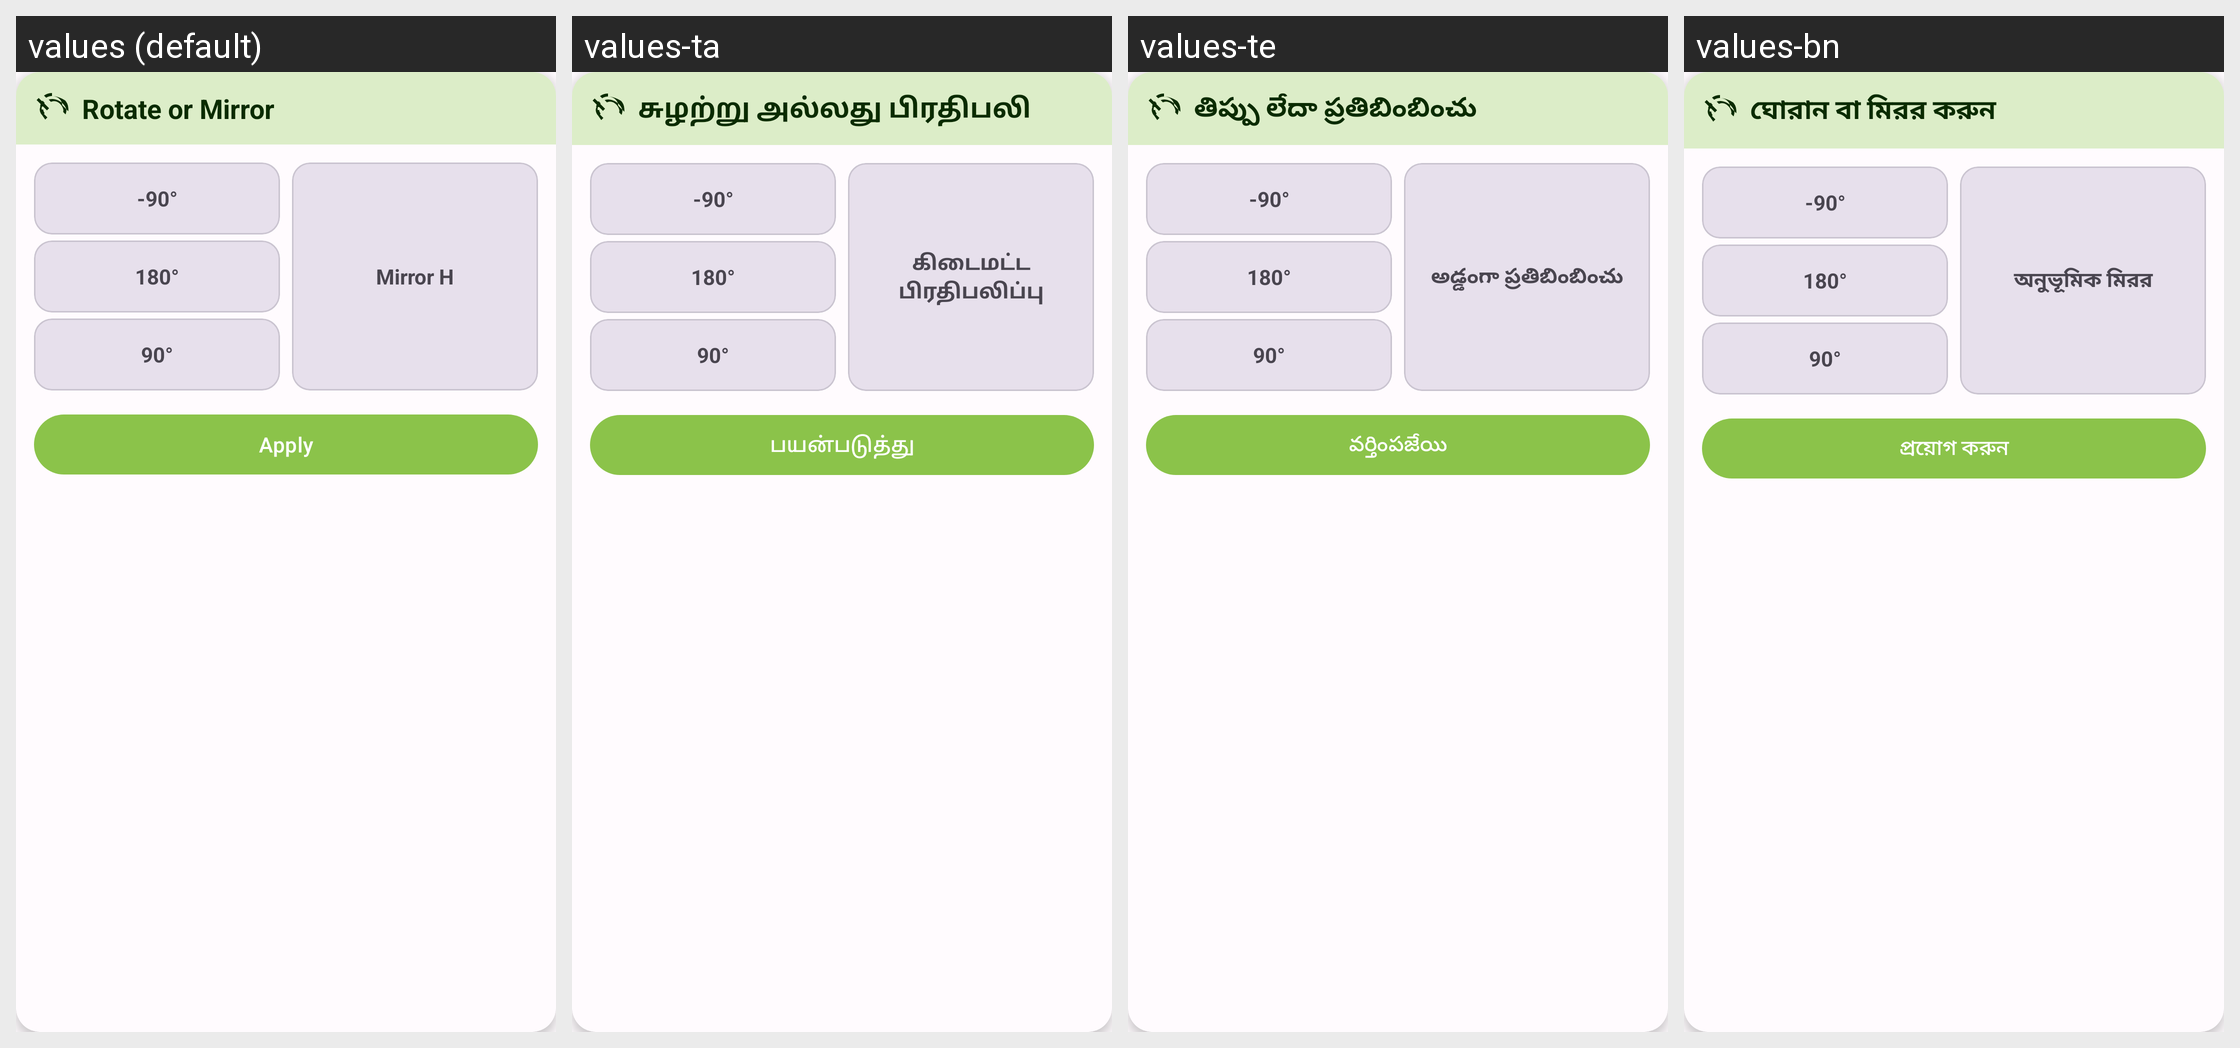

Here is an Android app screen in its default locale and in the app's own translations. Write out the translated-string differences for the strings that appear on this screen.
Android screen res/layout/dialog_rotate.xml rendered under 4 locales, left to right: values (default), values-ta, values-te, values-bn. Device: Nexus 5 (rendered at 1080×1920; each locale shown at half size, 540×960, under a caption strip naming it); theme Theme.PhotoResize.
Other locales in the repository, not shown: values-ar, values-de, values-es, values-fr, values-gu, values-hi, values-id, values-it, values-ja, values-ko, values-mr, values-pt, values-ru, values-tr, values-ur, values-zh.
Strings drawn on this screen, with the default value and each locale's value (text and hints the layout hard-codes, and strings that could not be matched under every locale, appear in the picture but are not listed):

rotate_or_mirror
  values: Rotate or Mirror
  values-ta: சுழற்று அல்லது பிரதிபலி
  values-te: తిప్పు లేదా ప్రతిబింబించు
  values-bn: ঘোরান বা মিরর করুন

rotate_minus_90
  values: -90°
  values-ta: -90°
  values-te: -90°
  values-bn: -90°

rotate_180
  values: 180°
  values-ta: 180°
  values-te: 180°
  values-bn: 180°

rotate_90
  values: 90°
  values-ta: 90°
  values-te: 90°
  values-bn: 90°

mirror_h
  values: Mirror H
  values-ta: கிடைமட்ட பிரதிபலிப்பு
  values-te: అడ్డంగా ప్రతిబింబించు
  values-bn: অনুভূমিক মিরর

apply
  values: Apply
  values-ta: பயன்படுத்து
  values-te: వర్తింపజేయి
  values-bn: প্রয়োগ করুন
